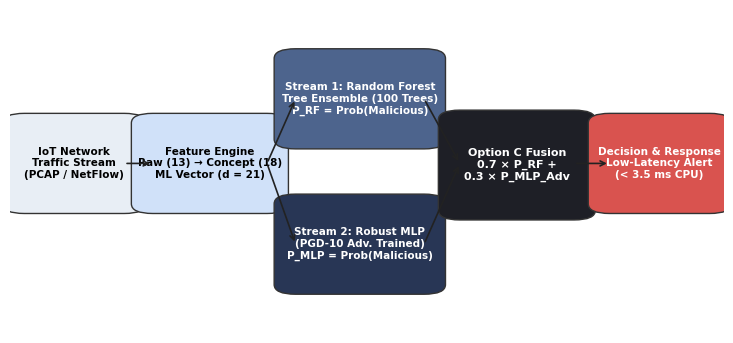
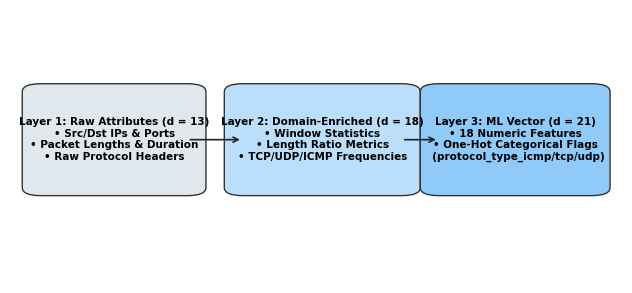
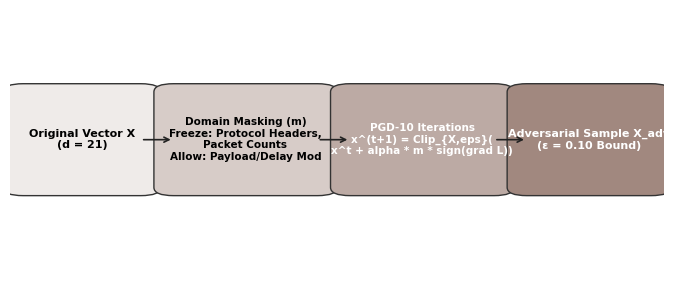
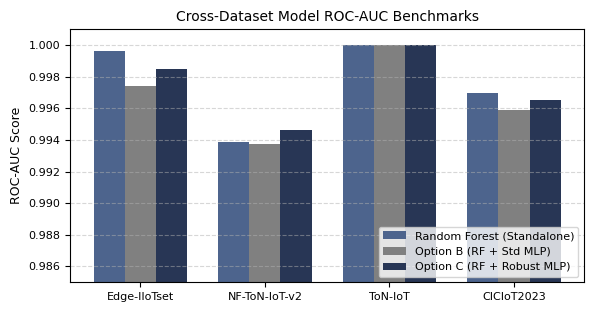
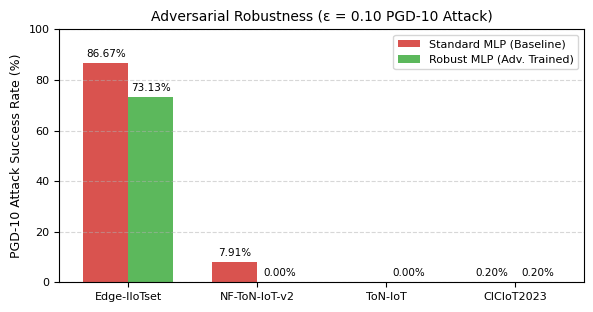
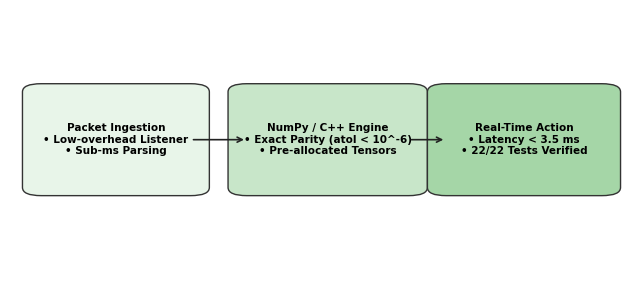

These charts were generated, in order, by the following Python code:
import os
import numpy as np
import matplotlib.pyplot as plt
import matplotlib.patches as patches

# Set IEEE publication style parameters
plt.rcParams['font.sans-serif'] = 'Helvetica, Arial, DejaVu Sans'
plt.rcParams['font.family'] = 'sans-serif'
plt.rcParams['font.size'] = 9
plt.rcParams['axes.labelsize'] = 9
plt.rcParams['axes.titlesize'] = 10
plt.rcParams['xtick.labelsize'] = 8
plt.rcParams['ytick.labelsize'] = 8
plt.rcParams['legend.fontsize'] = 8
plt.rcParams['figure.titlesize'] = 11

out_dir = r"c:\Users\umari\Documents\P1_task_Implementation\ieee_paper_draft\figures"
os.makedirs(out_dir, exist_ok=True)

# ---------------------------------------------------------
# Figure 1: Framework Architecture
# ---------------------------------------------------------
fig, ax = plt.subplots(figsize=(7.5, 3.5), dpi=300)
ax.axis('off')

# Color palette
c_input = '#E8EEF5'
c_feat = '#D0E1F9'
c_rf = '#4D648D'
c_mlp = '#283655'
c_fusion = '#1E1F26'
c_out = '#D9534F'

def draw_box(ax, x, y, w, h, text, color, text_color='black', fontsize=8, lw=1):
    box = patches.FancyBboxPatch((x, y), w, h, boxstyle="round,pad=0.03", ec="#333333", fc=color, lw=lw)
    ax.add_patch(box)
    ax.text(x + w/2, y + h/2, text, ha='center', va='center', color=text_color, fontsize=fontsize, weight='bold', multialignment='center')

# Input Stream
draw_box(ax, 0.02, 0.4, 0.14, 0.25, "IoT Network\nTraffic Stream\n(PCAP / NetFlow)", c_input, fontsize=7.5)

# Feature Materialization
draw_box(ax, 0.20, 0.4, 0.16, 0.25, "Feature Engine\nRaw (13) → Concept (18)\nML Vector (d = 21)", c_feat, fontsize=7.5)

# Dual Stream Branching
draw_box(ax, 0.40, 0.60, 0.18, 0.25, "Stream 1: Random Forest\nTree Ensemble (100 Trees)\nP_RF = Prob(Malicious)", c_rf, text_color='white', fontsize=7.5)
draw_box(ax, 0.40, 0.15, 0.18, 0.25, "Stream 2: Robust MLP\n(PGD-10 Adv. Trained)\nP_MLP = Prob(Malicious)", c_mlp, text_color='white', fontsize=7.5)

# Soft Voting Fusion
draw_box(ax, 0.63, 0.38, 0.16, 0.28, "Option C Fusion\n0.7 × P_RF +\n0.3 × P_MLP_Adv", c_fusion, text_color='white', fontsize=8)

# Output Alert
draw_box(ax, 0.84, 0.4, 0.14, 0.25, "Decision & Response\nLow-Latency Alert\n(< 3.5 ms CPU)", c_out, text_color='white', fontsize=7.5)

# Arrows
arrow_props = dict(arrowstyle="->", lw=1.2, color='#222222')
ax.annotate('', xy=(0.20, 0.525), xytext=(0.16, 0.525), arrowprops=arrow_props)
ax.annotate('', xy=(0.40, 0.725), xytext=(0.36, 0.525), arrowprops=arrow_props)
ax.annotate('', xy=(0.40, 0.275), xytext=(0.36, 0.525), arrowprops=arrow_props)
ax.annotate('', xy=(0.63, 0.525), xytext=(0.58, 0.725), arrowprops=arrow_props)
ax.annotate('', xy=(0.63, 0.525), xytext=(0.58, 0.275), arrowprops=arrow_props)
ax.annotate('', xy=(0.84, 0.525), xytext=(0.79, 0.525), arrowprops=arrow_props)

plt.tight_layout()
plt.savefig(os.path.join(out_dir, "framework_architecture.pdf"), format='pdf', bbox_inches='tight')
plt.savefig(os.path.join(out_dir, "framework_architecture.png"), format='png', bbox_inches='tight')
plt.close()

# ---------------------------------------------------------
# Figure 2: Feature Representation
# ---------------------------------------------------------
fig, ax = plt.subplots(figsize=(6.5, 3.0), dpi=300)
ax.axis('off')

draw_box(ax, 0.05, 0.35, 0.24, 0.35, "Layer 1: Raw Attributes (d = 13)\n• Src/Dst IPs & Ports\n• Packet Lengths & Duration\n• Raw Protocol Headers", '#E1E8ED', fontsize=7.5)
draw_box(ax, 0.38, 0.35, 0.26, 0.35, "Layer 2: Domain-Enriched (d = 18)\n• Window Statistics\n• Length Ratio Metrics\n• TCP/UDP/ICMP Frequencies", '#BBDEFB', fontsize=7.5)
draw_box(ax, 0.70, 0.35, 0.25, 0.35, "Layer 3: ML Vector (d = 21)\n• 18 Numeric Features\n• One-Hot Categorical Flags\n  (protocol_type_icmp/tcp/udp)", '#90CAF9', fontsize=7.5)

ax.annotate('', xy=(0.38, 0.525), xytext=(0.29, 0.525), arrowprops=arrow_props)
ax.annotate('', xy=(0.70, 0.525), xytext=(0.64, 0.525), arrowprops=arrow_props)

plt.tight_layout()
plt.savefig(os.path.join(out_dir, "feature_representation.pdf"), format='pdf', bbox_inches='tight')
plt.savefig(os.path.join(out_dir, "feature_representation.png"), format='png', bbox_inches='tight')
plt.close()

# ---------------------------------------------------------
# Figure 3: Adversarial Pipeline
# ---------------------------------------------------------
fig, ax = plt.subplots(figsize=(7.0, 3.0), dpi=300)
ax.axis('off')

draw_box(ax, 0.02, 0.35, 0.18, 0.35, "Original Vector X\n(d = 21)", '#EFEBE9', fontsize=8)
draw_box(ax, 0.25, 0.35, 0.22, 0.35, "Domain Masking (m)\nFreeze: Protocol Headers,\nPacket Counts\nAllow: Payload/Delay Mod", '#D7CCC8', fontsize=7.5)
draw_box(ax, 0.52, 0.35, 0.22, 0.35, "PGD-10 Iterations\nx^(t+1) = Clip_{X,eps}(\nx^t + alpha * m * sign(grad L))", '#BCAAA4', text_color='white', fontsize=7.5)
draw_box(ax, 0.79, 0.35, 0.19, 0.35, "Adversarial Sample X_adv\n(ε = 0.10 Bound)", '#A1887F', text_color='white', fontsize=8)

ax.annotate('', xy=(0.25, 0.525), xytext=(0.20, 0.525), arrowprops=arrow_props)
ax.annotate('', xy=(0.52, 0.525), xytext=(0.47, 0.525), arrowprops=arrow_props)
ax.annotate('', xy=(0.79, 0.525), xytext=(0.74, 0.525), arrowprops=arrow_props)

plt.tight_layout()
plt.savefig(os.path.join(out_dir, "adversarial_pipeline.pdf"), format='pdf', bbox_inches='tight')
plt.savefig(os.path.join(out_dir, "adversarial_pipeline.png"), format='png', bbox_inches='tight')
plt.close()

# ---------------------------------------------------------
# Figure 4: Performance Comparison (ROC-AUC)
# ---------------------------------------------------------
datasets = ['Edge-IIoTset', 'NF-ToN-IoT-v2', 'ToN-IoT', 'CICIoT2023']
rf_auc = [0.999619, 0.993846, 1.000000, 0.996956]
option_b = [0.997430, 0.993759, 1.000000, 0.995915]
option_c = [0.998472, 0.994659, 1.000000, 0.996503]

x = np.arange(len(datasets))
width = 0.25

fig, ax = plt.subplots(figsize=(6.0, 3.2), dpi=300)
rects1 = ax.bar(x - width, rf_auc, width, label='Random Forest (Standalone)', color='#4D648D')
rects2 = ax.bar(x, option_b, width, label='Option B (RF + Std MLP)', color='#808080')
rects3 = ax.bar(x + width, option_c, width, label='Option C (RF + Robust MLP)', color='#283655')

ax.set_ylabel('ROC-AUC Score')
ax.set_title('Cross-Dataset Model ROC-AUC Benchmarks')
ax.set_xticks(x)
ax.set_xticklabels(datasets)
ax.set_ylim(0.985, 1.001)
ax.legend(loc='lower right')
ax.grid(axis='y', linestyle='--', alpha=0.5)

plt.tight_layout()
plt.savefig(os.path.join(out_dir, "performance_comparison.pdf"), format='pdf', bbox_inches='tight')
plt.savefig(os.path.join(out_dir, "performance_comparison.png"), format='png', bbox_inches='tight')
plt.close()

# ---------------------------------------------------------
# Figure 5: Adversarial ASR Comparison
# ---------------------------------------------------------
datasets_asr = ['Edge-IIoTset', 'NF-ToN-IoT-v2', 'ToN-IoT', 'CICIoT2023']
std_mlp_asr = [86.67, 7.91, 0.00, 0.20]
robust_mlp_asr = [73.13, 0.00, 0.00, 0.20]

x = np.arange(len(datasets_asr))
width = 0.35

fig, ax = plt.subplots(figsize=(6.0, 3.2), dpi=300)
rects1 = ax.bar(x - width/2, std_mlp_asr, width, label='Standard MLP (Baseline)', color='#D9534F')
rects2 = ax.bar(x + width/2, robust_mlp_asr, width, label='Robust MLP (Adv. Trained)', color='#5CB85C')

ax.set_ylabel('PGD-10 Attack Success Rate (%)')
ax.set_title('Adversarial Robustness (ε = 0.10 PGD-10 Attack)')
ax.set_xticks(x)
ax.set_xticklabels(datasets_asr)
ax.set_ylim(0, 100)
ax.legend(loc='upper right')
ax.grid(axis='y', linestyle='--', alpha=0.5)

# Value annotations
for rect in rects1:
    h = rect.get_height()
    if h > 0:
        ax.annotate(f'{h:.2f}%', xy=(rect.get_x() + rect.get_width()/2, h),
                    xytext=(0, 3), textcoords="offset points", ha='center', va='bottom', fontsize=7.5)
for rect in rects2:
    h = rect.get_height()
    ax.annotate(f'{h:.2f}%', xy=(rect.get_x() + rect.get_width()/2, h),
                xytext=(0, 3), textcoords="offset points", ha='center', va='bottom', fontsize=7.5)

plt.tight_layout()
plt.savefig(os.path.join(out_dir, "adversarial_asr_comparison.pdf"), format='pdf', bbox_inches='tight')
plt.savefig(os.path.join(out_dir, "adversarial_asr_comparison.png"), format='png', bbox_inches='tight')
plt.close()

# ---------------------------------------------------------
# Figure 6: Runtime Engine Execution Flow
# ---------------------------------------------------------
fig, ax = plt.subplots(figsize=(6.5, 3.0), dpi=300)
ax.axis('off')

draw_box(ax, 0.05, 0.35, 0.24, 0.35, "Packet Ingestion\n• Low-overhead Listener\n• Sub-ms Parsing", '#E8F5E9', fontsize=7.5)
draw_box(ax, 0.38, 0.35, 0.26, 0.35, "NumPy / C++ Engine\n• Exact Parity (atol < 10^-6)\n• Pre-allocated Tensors", '#C8E6C9', fontsize=7.5)
draw_box(ax, 0.70, 0.35, 0.25, 0.35, "Real-Time Action\n• Latency < 3.5 ms\n• 22/22 Tests Verified", '#A5D6A7', fontsize=7.5)

ax.annotate('', xy=(0.38, 0.525), xytext=(0.29, 0.525), arrowprops=arrow_props)
ax.annotate('', xy=(0.70, 0.525), xytext=(0.64, 0.525), arrowprops=arrow_props)

plt.tight_layout()
plt.savefig(os.path.join(out_dir, "runtime_architecture.pdf"), format='pdf', bbox_inches='tight')
plt.savefig(os.path.join(out_dir, "runtime_architecture.png"), format='png', bbox_inches='tight')
plt.close()

print("Successfully generated all 6 PDF & PNG vector figure assets in ieee_paper_draft/figures/")
